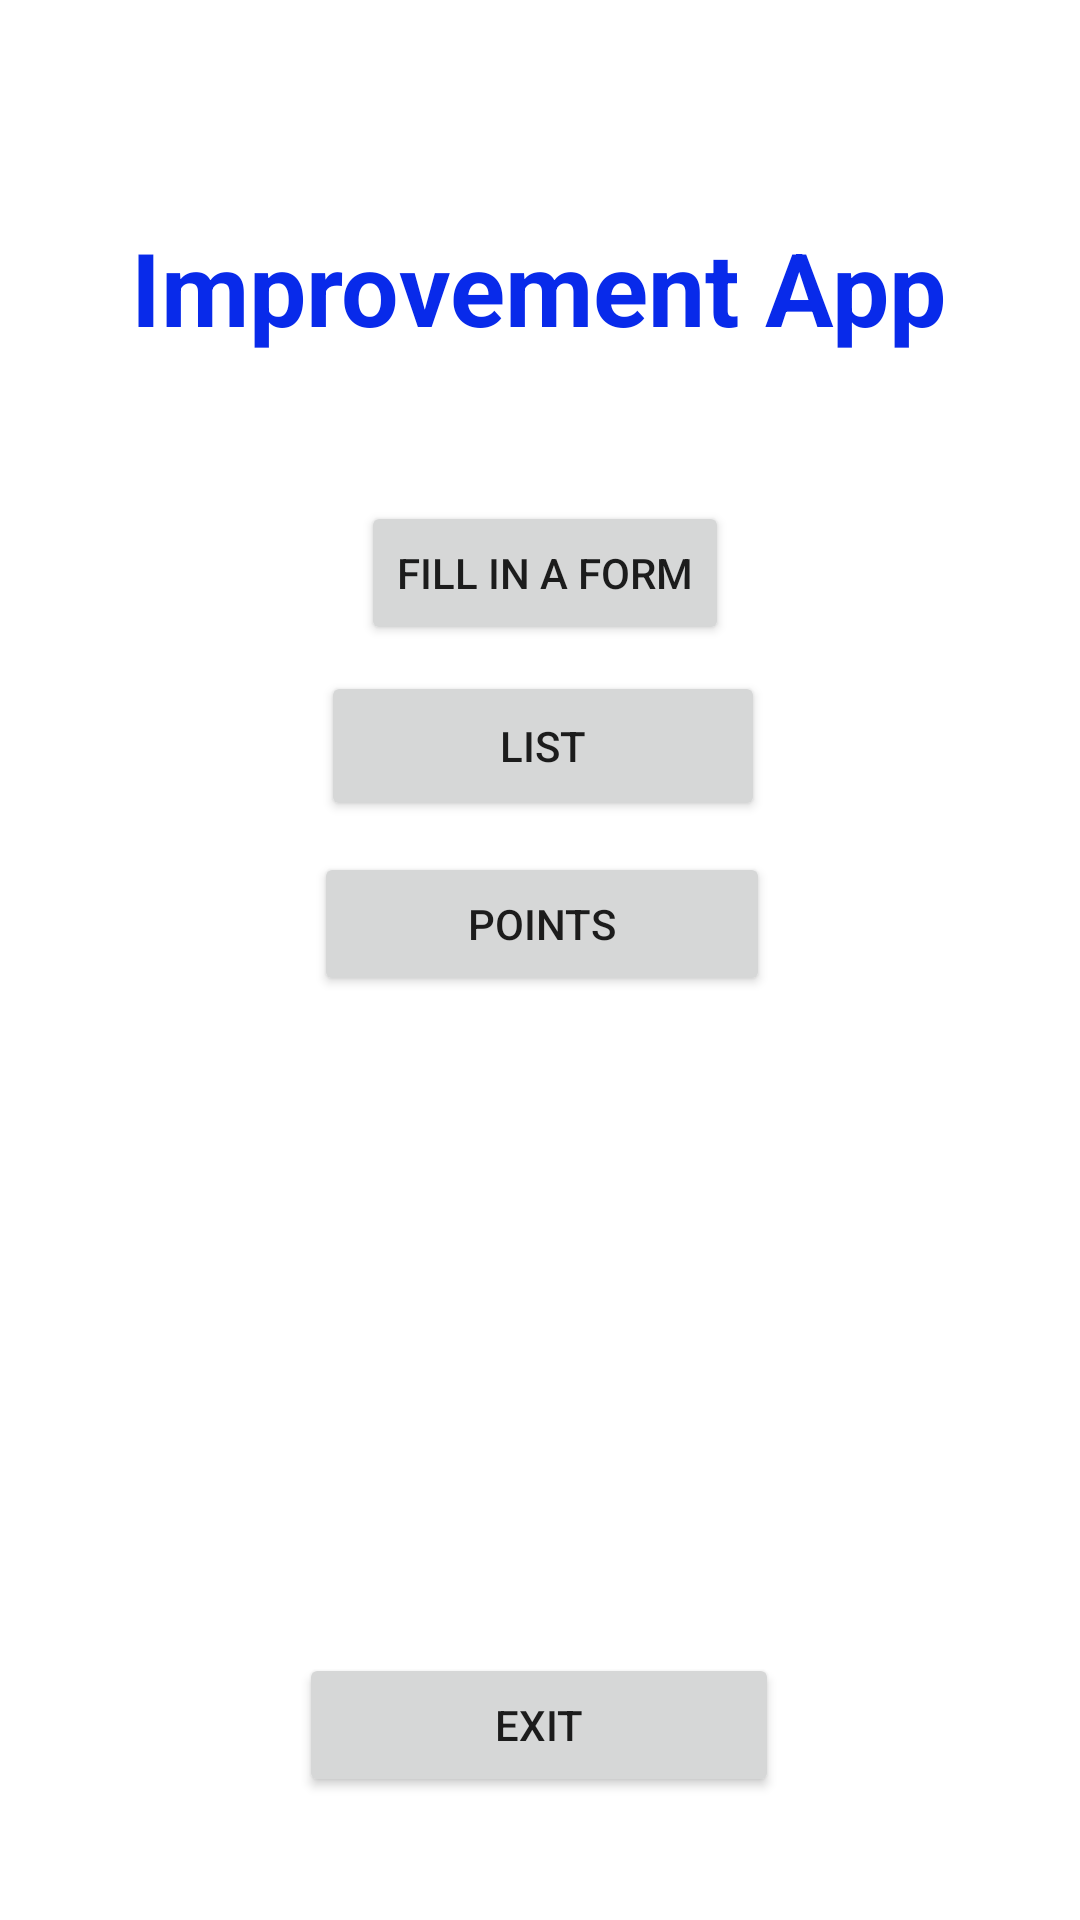

Android layout source for this screen:
<!-- AndroidManifest.xml: application theme Theme.ImprovementApp -->
<!-- res/layout/activity_main.xml -->
<?xml version="1.0" encoding="utf-8"?>
<androidx.constraintlayout.widget.ConstraintLayout xmlns:android="http://schemas.android.com/apk/res/android"
    xmlns:app="http://schemas.android.com/apk/res-auto"
    xmlns:tools="http://schemas.android.com/tools"
    android:layout_width="match_parent"
    android:layout_height="match_parent"
    tools:context=".MainActivity">

    <Button
        android:id="@+id/button5"
        android:layout_width="152dp"
        android:layout_height="48dp"
        android:text="Points"
        app:layout_constraintBottom_toBottomOf="parent"
        app:layout_constraintEnd_toEndOf="parent"
        app:layout_constraintHorizontal_bias="0.504"
        app:layout_constraintStart_toStartOf="parent"
        app:layout_constraintTop_toTopOf="parent"
        app:layout_constraintVertical_bias="0.48" />

    <Button
        android:id="@+id/button4"
        android:layout_width="148dp"
        android:layout_height="50dp"
        android:text="List"
        app:layout_constraintBottom_toBottomOf="parent"
        app:layout_constraintEnd_toEndOf="parent"
        app:layout_constraintHorizontal_bias="0.505"
        app:layout_constraintStart_toStartOf="parent"
        app:layout_constraintTop_toTopOf="parent"
        app:layout_constraintVertical_bias="0.379" />

    <TextView
        android:id="@+id/textView"
        android:layout_width="wrap_content"
        android:layout_height="wrap_content"
        android:text="Improvement App"
        android:textColor="#082AEA"
        android:textSize="34sp"
        android:textStyle="bold"
        app:layout_constraintBottom_toBottomOf="parent"
        app:layout_constraintEnd_toEndOf="parent"
        app:layout_constraintHorizontal_bias="0.498"
        app:layout_constraintStart_toStartOf="parent"
        app:layout_constraintTop_toTopOf="parent"
        app:layout_constraintVertical_bias="0.123" />

    <Button
        android:id="@+id/button"
        android:layout_width="160dp"
        android:layout_height="48dp"
        android:text="Exit"
        app:layout_constraintBottom_toBottomOf="parent"
        app:layout_constraintEnd_toEndOf="parent"
        app:layout_constraintHorizontal_bias="0.498"
        app:layout_constraintStart_toStartOf="parent"
        app:layout_constraintTop_toTopOf="parent"
        app:layout_constraintVertical_bias="0.931" />

    <Button
        android:id="@+id/button2"
        android:layout_width="wrap_content"
        android:layout_height="wrap_content"
        android:text="Fill In a form"
        app:layout_constraintBottom_toBottomOf="parent"
        app:layout_constraintEnd_toEndOf="parent"
        app:layout_constraintHorizontal_bias="0.507"
        app:layout_constraintStart_toStartOf="parent"
        app:layout_constraintTop_toTopOf="parent"
        app:layout_constraintVertical_bias="0.282" />

</androidx.constraintlayout.widget.ConstraintLayout>
<!-- resources referenced by this layout -->
<resources>
  <style name="Theme.ImprovementApp" parent="Theme.MaterialComponents.DayNight.DarkActionBar">
          
          <item name="colorPrimary">@color/purple_500</item>
          <item name="colorPrimaryVariant">@color/purple_700</item>
          <item name="colorOnPrimary">@color/white</item>
          
          <item name="colorSecondary">@color/teal_200</item>
          <item name="colorSecondaryVariant">@color/teal_700</item>
          <item name="colorOnSecondary">@color/black</item>
          
          <item name="android:statusBarColor">?attr/colorPrimaryVariant</item>
          
      </style>
  <!-- not gathered from this repository: default colours our renderer supplied (Android Studio template values) -->
  <color name="purple_500">#FF6200EE</color>
  <color name="purple_700">#FF3700B3</color>
  <color name="teal_200">#FF03DAC5</color>
  <color name="teal_700">#FF018786</color>
  <color name="black">#FF000000</color>
  <color name="white">#FFFFFFFF</color>
</resources>
